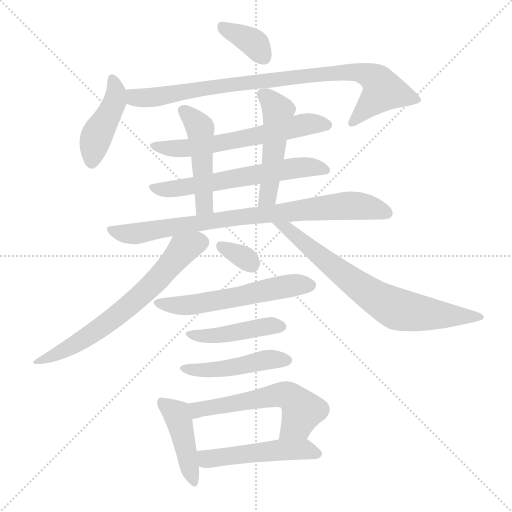
t = 0.00 s
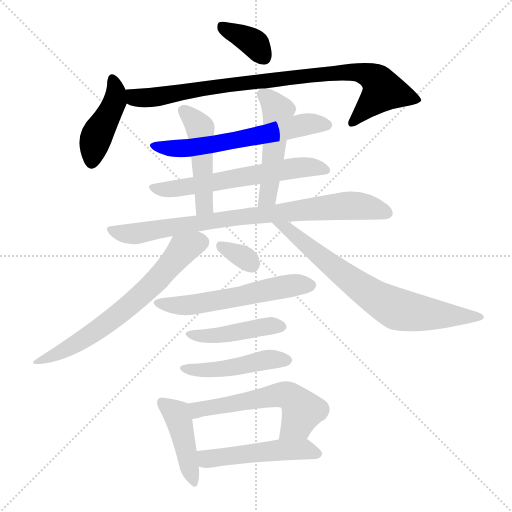
t = 2.37 s
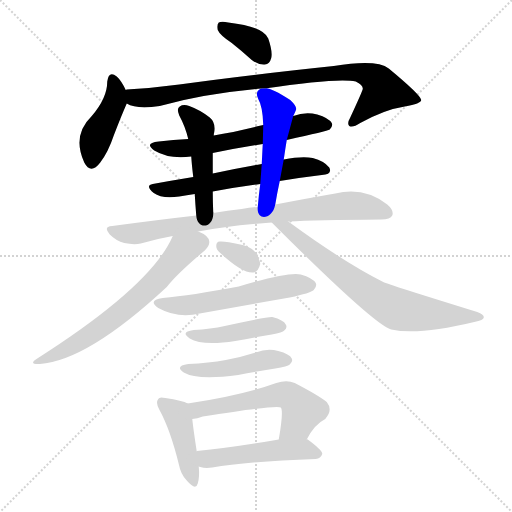
t = 4.73 s
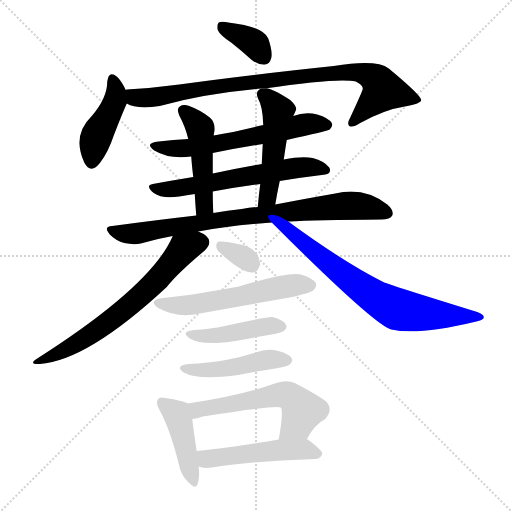
t = 7.10 s
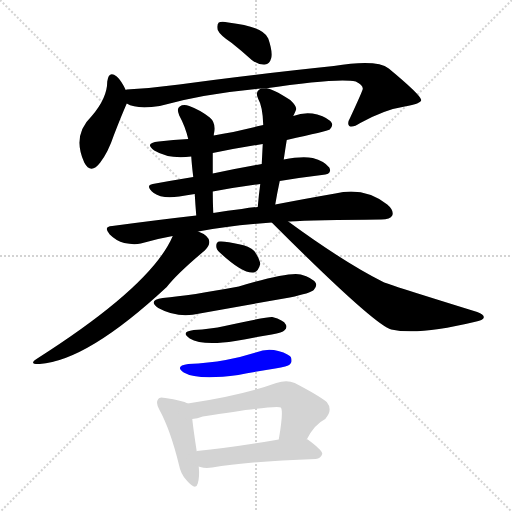
t = 9.46 s
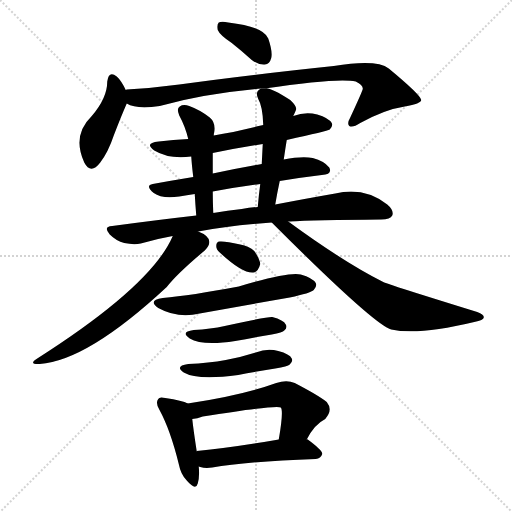
t = 11.83 s

The animated SVG that drew these frames (rendered in a browser with its animation timeline set to each time). Animation: 17 CSS @keyframes rules; one cycle of 11.83 s.

<svg version="1.1" viewBox="0 0 1024 1024" xmlns="http://www.w3.org/2000/svg">
  <g stroke="lightgray" stroke-dasharray="1,1" stroke-width="1" transform="scale(4, 4)">
    <line x1="0" y1="0" x2="256" y2="256"></line>
    <line x1="256" y1="0" x2="0" y2="256"></line>
    <line x1="128" y1="0" x2="128" y2="256"></line>
    <line x1="0" y1="128" x2="256" y2="128"></line>
  </g>
<g transform="scale(1, -1) translate(0, -900)">
   <style type="text/css">
    @keyframes keyframes0 {
      from {
       stroke: blue;
       stroke-dashoffset: 362;
       stroke-width: 128;
       }
       54% {
       animation-timing-function: step-end;
       stroke: blue;
       stroke-dashoffset: 0;
       stroke-width: 128;
       }
       to {
       stroke: black;
       stroke-width: 1024;
       }
       }
       #make-me-a-hanzi-animation-0 {
         animation: keyframes0 0.544596s both;
         animation-delay: 0.000000s;
         animation-timing-function: linear;
       }
    @keyframes keyframes1 {
      from {
       stroke: blue;
       stroke-dashoffset: 430;
       stroke-width: 128;
       }
       58% {
       animation-timing-function: step-end;
       stroke: blue;
       stroke-dashoffset: 0;
       stroke-width: 128;
       }
       to {
       stroke: black;
       stroke-width: 1024;
       }
       }
       #make-me-a-hanzi-animation-1 {
         animation: keyframes1 0.599935s both;
         animation-delay: 0.544596s;
         animation-timing-function: linear;
       }
    @keyframes keyframes2 {
      from {
       stroke: blue;
       stroke-dashoffset: 879;
       stroke-width: 128;
       }
       74% {
       animation-timing-function: step-end;
       stroke: blue;
       stroke-dashoffset: 0;
       stroke-width: 128;
       }
       to {
       stroke: black;
       stroke-width: 1024;
       }
       }
       #make-me-a-hanzi-animation-2 {
         animation: keyframes2 0.965332s both;
         animation-delay: 1.144531s;
         animation-timing-function: linear;
       }
    @keyframes keyframes3 {
      from {
       stroke: blue;
       stroke-dashoffset: 605;
       stroke-width: 128;
       }
       66% {
       animation-timing-function: step-end;
       stroke: blue;
       stroke-dashoffset: 0;
       stroke-width: 128;
       }
       to {
       stroke: black;
       stroke-width: 1024;
       }
       }
       #make-me-a-hanzi-animation-3 {
         animation: keyframes3 0.742350s both;
         animation-delay: 2.109863s;
         animation-timing-function: linear;
       }
    @keyframes keyframes4 {
      from {
       stroke: blue;
       stroke-dashoffset: 602;
       stroke-width: 128;
       }
       66% {
       animation-timing-function: step-end;
       stroke: blue;
       stroke-dashoffset: 0;
       stroke-width: 128;
       }
       to {
       stroke: black;
       stroke-width: 1024;
       }
       }
       #make-me-a-hanzi-animation-4 {
         animation: keyframes4 0.739909s both;
         animation-delay: 2.852214s;
         animation-timing-function: linear;
       }
    @keyframes keyframes5 {
      from {
       stroke: blue;
       stroke-dashoffset: 476;
       stroke-width: 128;
       }
       61% {
       animation-timing-function: step-end;
       stroke: blue;
       stroke-dashoffset: 0;
       stroke-width: 128;
       }
       to {
       stroke: black;
       stroke-width: 1024;
       }
       }
       #make-me-a-hanzi-animation-5 {
         animation: keyframes5 0.637370s both;
         animation-delay: 3.592122s;
         animation-timing-function: linear;
       }
    @keyframes keyframes6 {
      from {
       stroke: blue;
       stroke-dashoffset: 492;
       stroke-width: 128;
       }
       62% {
       animation-timing-function: step-end;
       stroke: blue;
       stroke-dashoffset: 0;
       stroke-width: 128;
       }
       to {
       stroke: black;
       stroke-width: 1024;
       }
       }
       #make-me-a-hanzi-animation-6 {
         animation: keyframes6 0.650391s both;
         animation-delay: 4.229492s;
         animation-timing-function: linear;
       }
    @keyframes keyframes7 {
      from {
       stroke: blue;
       stroke-dashoffset: 815;
       stroke-width: 128;
       }
       73% {
       animation-timing-function: step-end;
       stroke: blue;
       stroke-dashoffset: 0;
       stroke-width: 128;
       }
       to {
       stroke: black;
       stroke-width: 1024;
       }
       }
       #make-me-a-hanzi-animation-7 {
         animation: keyframes7 0.913249s both;
         animation-delay: 4.879883s;
         animation-timing-function: linear;
       }
    @keyframes keyframes8 {
      from {
       stroke: blue;
       stroke-dashoffset: 659;
       stroke-width: 128;
       }
       68% {
       animation-timing-function: step-end;
       stroke: blue;
       stroke-dashoffset: 0;
       stroke-width: 128;
       }
       to {
       stroke: black;
       stroke-width: 1024;
       }
       }
       #make-me-a-hanzi-animation-8 {
         animation: keyframes8 0.786296s both;
         animation-delay: 5.793132s;
         animation-timing-function: linear;
       }
    @keyframes keyframes9 {
      from {
       stroke: blue;
       stroke-dashoffset: 712;
       stroke-width: 128;
       }
       70% {
       animation-timing-function: step-end;
       stroke: blue;
       stroke-dashoffset: 0;
       stroke-width: 128;
       }
       to {
       stroke: black;
       stroke-width: 1024;
       }
       }
       #make-me-a-hanzi-animation-9 {
         animation: keyframes9 0.829427s both;
         animation-delay: 6.579427s;
         animation-timing-function: linear;
       }
    @keyframes keyframes10 {
      from {
       stroke: blue;
       stroke-dashoffset: 326;
       stroke-width: 128;
       }
       51% {
       animation-timing-function: step-end;
       stroke: blue;
       stroke-dashoffset: 0;
       stroke-width: 128;
       }
       to {
       stroke: black;
       stroke-width: 1024;
       }
       }
       #make-me-a-hanzi-animation-10 {
         animation: keyframes10 0.515299s both;
         animation-delay: 7.408854s;
         animation-timing-function: linear;
       }
    @keyframes keyframes11 {
      from {
       stroke: blue;
       stroke-dashoffset: 562;
       stroke-width: 128;
       }
       65% {
       animation-timing-function: step-end;
       stroke: blue;
       stroke-dashoffset: 0;
       stroke-width: 128;
       }
       to {
       stroke: black;
       stroke-width: 1024;
       }
       }
       #make-me-a-hanzi-animation-11 {
         animation: keyframes11 0.707357s both;
         animation-delay: 7.924154s;
         animation-timing-function: linear;
       }
    @keyframes keyframes12 {
      from {
       stroke: blue;
       stroke-dashoffset: 436;
       stroke-width: 128;
       }
       59% {
       animation-timing-function: step-end;
       stroke: blue;
       stroke-dashoffset: 0;
       stroke-width: 128;
       }
       to {
       stroke: black;
       stroke-width: 1024;
       }
       }
       #make-me-a-hanzi-animation-12 {
         animation: keyframes12 0.604818s both;
         animation-delay: 8.631510s;
         animation-timing-function: linear;
       }
    @keyframes keyframes13 {
      from {
       stroke: blue;
       stroke-dashoffset: 461;
       stroke-width: 128;
       }
       60% {
       animation-timing-function: step-end;
       stroke: blue;
       stroke-dashoffset: 0;
       stroke-width: 128;
       }
       to {
       stroke: black;
       stroke-width: 1024;
       }
       }
       #make-me-a-hanzi-animation-13 {
         animation: keyframes13 0.625163s both;
         animation-delay: 9.236328s;
         animation-timing-function: linear;
       }
    @keyframes keyframes14 {
      from {
       stroke: blue;
       stroke-dashoffset: 431;
       stroke-width: 128;
       }
       58% {
       animation-timing-function: step-end;
       stroke: blue;
       stroke-dashoffset: 0;
       stroke-width: 128;
       }
       to {
       stroke: black;
       stroke-width: 1024;
       }
       }
       #make-me-a-hanzi-animation-14 {
         animation: keyframes14 0.600749s both;
         animation-delay: 9.861491s;
         animation-timing-function: linear;
       }
    @keyframes keyframes15 {
      from {
       stroke: blue;
       stroke-dashoffset: 560;
       stroke-width: 128;
       }
       65% {
       animation-timing-function: step-end;
       stroke: blue;
       stroke-dashoffset: 0;
       stroke-width: 128;
       }
       to {
       stroke: black;
       stroke-width: 1024;
       }
       }
       #make-me-a-hanzi-animation-15 {
         animation: keyframes15 0.705729s both;
         animation-delay: 10.462240s;
         animation-timing-function: linear;
       }
    @keyframes keyframes16 {
      from {
       stroke: blue;
       stroke-dashoffset: 504;
       stroke-width: 128;
       }
       62% {
       animation-timing-function: step-end;
       stroke: blue;
       stroke-dashoffset: 0;
       stroke-width: 128;
       }
       to {
       stroke: black;
       stroke-width: 1024;
       }
       }
       #make-me-a-hanzi-animation-16 {
         animation: keyframes16 0.660156s both;
         animation-delay: 11.167969s;
         animation-timing-function: linear;
       }
</style>
<path d="M 463.5 814.0 Q 482.5 799.0 503.5 780.0 Q 516.5 770.0 529.5 771.0 Q 539.5 772.0 542.5 784.0 Q 545.5 797.0 536.5 823.0 Q 526.5 847.0 456.5 855.0 Q 443.5 858.0 437.5 855.0 Q 433.5 851.0 435.5 840.0 Q 439.5 830.0 463.5 814.0 Z" fill="lightgray"></path> 
<path d="M 251.5 720.0 Q 242.5 739.0 233.5 747.0 Q 217.5 760.0 214.5 737.0 Q 214.5 704.0 183.5 668.0 Q 143.5 629.0 168.5 575.0 Q 181.5 550.0 200.5 575.0 Q 216.5 596.0 227.5 629.0 Q 242.5 668.0 253.5 693.0 C 258.5 705.0 258.5 705.0 251.5 720.0 Z" fill="lightgray"></path> 
<path d="M 529.5 723.0 Q 676.5 745.0 711.5 737.0 Q 726.5 730.0 725.5 722.0 Q 725.5 719.0 700.5 665.0 Q 693.5 653.0 698.5 648.0 Q 705.5 644.0 720.5 654.0 Q 769.5 681.0 809.5 687.0 Q 842.5 693.0 842.5 700.0 Q 841.5 710.0 777.5 763.0 Q 753.5 782.0 667.5 768.0 Q 487.5 749.0 358.5 731.0 Q 306.5 724.0 253.5 721.0 Q 252.5 721.0 251.5 720.0 C 221.5 717.0 225.5 703.0 253.5 693.0 Q 272.5 681.0 319.5 688.0 Q 409.5 713.0 524.5 723.0 L 529.5 723.0 Z" fill="lightgray"></path> 
<path d="M 573.5 620.0 Q 654.5 638.0 659.5 641.0 Q 666.5 648.0 663.5 654.0 Q 657.5 664.0 634.5 671.0 Q 610.5 677.0 586.5 668.0 L 526.5 650.0 Q 495.5 643.0 466.5 636.0 Q 445.5 633.0 427.5 629.0 L 376.5 622.0 Q 346.5 621.0 317.5 617.0 Q 287.5 614.0 308.5 599.0 Q 338.5 581.0 382.5 587.0 L 425.5 594.0 Q 474.5 604.0 525.5 612.0 L 573.5 620.0 Z" fill="lightgray"></path> 
<path d="M 559.5 538.0 Q 601.5 545.0 643.5 550.0 Q 665.5 551.0 658.5 565.0 Q 648.5 578.0 625.5 584.0 Q 603.5 588.0 567.5 581.0 L 523.5 572.0 Q 471.5 563.0 425.5 553.0 L 386.5 546.0 Q 343.5 539.0 305.5 532.0 Q 289.5 529.0 307.5 514.0 Q 323.5 502.0 358.5 507.0 Q 373.5 510.0 389.5 512.0 L 425.5 517.0 Q 474.5 526.0 520.5 532.0 L 559.5 538.0 Z" fill="lightgray"></path> 
<path d="M 427.5 629.0 Q 427.5 633.0 428.5 636.0 Q 431.5 655.0 419.5 665.0 Q 400.5 680.0 378.5 688.0 Q 366.5 692.0 359.5 687.0 Q 352.5 683.0 358.5 669.0 Q 370.5 647.0 376.5 622.0 L 382.5 587.0 Q 383.5 571.0 386.5 546.0 L 389.5 512.0 Q 390.5 493.0 392.5 469.0 C 394.5 439.0 427.5 444.0 426.5 474.0 Q 425.5 498.0 425.5 517.0 L 425.5 553.0 Q 425.5 574.0 425.5 594.0 L 427.5 629.0 Z" fill="lightgray"></path> 
<path d="M 550.5 491.0 Q 554.5 515.0 559.5 538.0 L 567.5 581.0 Q 570.5 602.0 573.5 620.0 L 586.5 668.0 Q 589.5 674.0 591.5 679.0 Q 595.5 686.0 580.5 700.0 Q 538.5 727.0 529.5 723.0 L 524.5 723.0 Q 521.5 724.0 517.5 720.0 Q 510.5 714.0 516.5 702.0 Q 525.5 687.0 526.5 650.0 L 525.5 612.0 Q 524.5 593.0 523.5 572.0 L 520.5 532.0 Q 517.5 510.0 515.5 486.0 C 512.5 456.0 545.5 461.0 550.5 491.0 Z" fill="lightgray"></path> 
<path d="M 576.5 457.0 Q 630.5 460.0 762.5 461.0 Q 780.5 461.0 784.5 469.0 Q 788.5 479.0 774.5 491.0 Q 728.5 527.0 670.5 513.0 Q 618.5 504.0 550.5 491.0 L 515.5 486.0 Q 499.5 485.0 483.5 482.0 Q 455.5 479.0 426.5 474.0 L 392.5 469.0 Q 313.5 460.0 224.5 448.0 Q 205.5 447.0 219.5 431.0 Q 232.5 418.0 248.5 414.0 Q 267.5 410.0 281.5 413.0 Q 311.5 422.0 345.5 428.0 L 396.5 437.0 Q 456.5 449.0 543.5 455.0 L 576.5 457.0 Z" fill="lightgray"></path> 
<path d="M 345.5 428.0 Q 303.5 329.0 74.5 183.0 Q 55.5 171.0 79.5 172.0 Q 175.5 179.0 333.5 326.0 Q 354.5 353.0 409.5 399.0 Q 419.5 409.0 418.5 417.0 Q 417.5 429.0 396.5 437.0 C 369.5 450.0 358.5 455.0 345.5 428.0 Z" fill="lightgray"></path> 
<path d="M 543.5 455.0 Q 748.5 250.0 782.5 241.0 Q 836.5 229.0 948.5 256.0 Q 967.5 260.0 967.5 265.0 Q 968.5 271.0 954.5 276.0 Q 776.5 331.0 766.5 336.0 Q 688.5 375.0 576.5 457.0 C 552.5 475.0 522.5 476.0 543.5 455.0 Z" fill="lightgray"></path> 
<path d="M 439.5 395.0 Q 484.5 353.0 506.5 355.0 Q 516.5 356.0 520.5 372.0 Q 519.5 382.0 508.5 398.0 Q 498.5 408.0 480.5 411.0 Q 450.5 418.0 439.5 417.0 Q 432.5 417.0 432.5 408.0 Q 432.5 401.0 439.5 395.0 Z" fill="lightgray"></path> 
<path d="M 325.5 304.0 Q 294.5 300.0 316.5 284.0 Q 356.5 262.0 399.5 273.0 Q 487.5 289.0 579.5 305.0 Q 621.5 314.0 627.5 320.0 Q 634.5 327.0 631.5 334.0 Q 625.5 344.0 601.5 351.0 Q 577.5 357.0 477.5 327.0 Q 381.5 309.0 325.5 304.0 Z" fill="lightgray"></path> 
<path d="M 387.5 240.0 Q 359.5 236.0 379.5 223.0 Q 404.5 208.0 470.5 218.0 Q 506.5 225.0 543.5 231.0 Q 565.5 235.0 568.5 239.0 Q 575.5 245.0 571.5 251.0 Q 567.5 260.0 544.5 266.0 Q 535.5 267.0 449.5 248.0 Q 421.5 242.0 387.5 240.0 Z" fill="lightgray"></path> 
<path d="M 376.5 172.0 Q 348.5 168.0 367.5 155.0 Q 394.5 139.0 476.5 150.0 Q 512.5 157.0 550.5 163.0 Q 575.5 167.0 579.5 171.0 Q 586.5 177.0 583.5 183.0 Q 579.5 192.0 556.5 198.0 Q 534.5 204.0 511.5 195.0 Q 483.5 186.0 451.5 180.0 Q 417.5 174.0 376.5 172.0 Z" fill="lightgray"></path> 
<path d="M 375.5 93.0 Q 365.5 99.0 330.5 104.0 Q 318.5 107.0 316.5 102.0 Q 310.5 95.0 318.5 81.0 Q 340.5 41.0 357.5 -28.0 Q 361.5 -49.0 373.5 -61.0 Q 391.5 -82.0 395.5 -67.0 Q 399.5 -54.0 397.5 -33.0 L 393.5 -3.0 Q 386.5 43.0 384.5 62.0 C 381.5 90.0 381.5 90.0 375.5 93.0 Z" fill="lightgray"></path> 
<path d="M 613.5 21.0 Q 628.5 51.0 650.5 62.0 Q 666.5 80.0 653.5 96.0 Q 637.5 109.0 589.5 134.0 Q 573.5 141.0 552.5 134.0 Q 483.5 109.0 375.5 93.0 C 345.5 89.0 354.5 57.0 384.5 62.0 Q 394.5 63.0 405.5 67.0 Q 555.5 91.0 561.5 85.0 Q 567.5 79.0 557.5 21.0 C 552.5 -9.0 599.5 -5.0 613.5 21.0 Z" fill="lightgray"></path> 
<path d="M 397.5 -33.0 Q 398.5 -33.0 400.5 -34.0 Q 410.5 -37.0 424.5 -35.0 Q 490.5 -23.0 631.5 -18.0 Q 641.5 -17.0 644.5 -8.0 Q 645.5 -1.0 615.5 21.0 Q 614.5 22.0 613.5 21.0 L 557.5 21.0 Q 466.5 5.0 393.5 -2.0 Q 392.5 -2.0 393.5 -3.0 C 364.5 -10.0 368.5 -25.0 397.5 -33.0 Z" fill="lightgray"></path> 
      <clipPath id="make-me-a-hanzi-clip-0">
      <path d="M 463.5 814.0 Q 482.5 799.0 503.5 780.0 Q 516.5 770.0 529.5 771.0 Q 539.5 772.0 542.5 784.0 Q 545.5 797.0 536.5 823.0 Q 526.5 847.0 456.5 855.0 Q 443.5 858.0 437.5 855.0 Q 433.5 851.0 435.5 840.0 Q 439.5 830.0 463.5 814.0 Z" fill="lightgray"></path>
      </clipPath>
      <path clip-path="url(#make-me-a-hanzi-clip-0)" d="M 443.5 847.0 L 506.5 815.0 L 527.5 786.0 " fill="none" id="make-me-a-hanzi-animation-0" stroke-dasharray="234 468" stroke-linecap="round"></path>

      <clipPath id="make-me-a-hanzi-clip-1">
      <path d="M 251.5 720.0 Q 242.5 739.0 233.5 747.0 Q 217.5 760.0 214.5 737.0 Q 214.5 704.0 183.5 668.0 Q 143.5 629.0 168.5 575.0 Q 181.5 550.0 200.5 575.0 Q 216.5 596.0 227.5 629.0 Q 242.5 668.0 253.5 693.0 C 258.5 705.0 258.5 705.0 251.5 720.0 Z" fill="lightgray"></path>
      </clipPath>
      <path clip-path="url(#make-me-a-hanzi-clip-1)" d="M 224.5 741.0 L 230.5 698.0 L 191.5 624.0 L 183.5 578.0 " fill="none" id="make-me-a-hanzi-animation-1" stroke-dasharray="302 604" stroke-linecap="round"></path>

      <clipPath id="make-me-a-hanzi-clip-2">
      <path d="M 529.5 723.0 Q 676.5 745.0 711.5 737.0 Q 726.5 730.0 725.5 722.0 Q 725.5 719.0 700.5 665.0 Q 693.5 653.0 698.5 648.0 Q 705.5 644.0 720.5 654.0 Q 769.5 681.0 809.5 687.0 Q 842.5 693.0 842.5 700.0 Q 841.5 710.0 777.5 763.0 Q 753.5 782.0 667.5 768.0 Q 487.5 749.0 358.5 731.0 Q 306.5 724.0 253.5 721.0 Q 252.5 721.0 251.5 720.0 C 221.5 717.0 225.5 703.0 253.5 693.0 Q 272.5 681.0 319.5 688.0 Q 409.5 713.0 524.5 723.0 L 529.5 723.0 Z" fill="lightgray"></path>
      </clipPath>
      <path clip-path="url(#make-me-a-hanzi-clip-2)" d="M 255.5 714.0 L 271.5 704.0 L 308.5 706.0 L 573.5 745.0 L 721.5 755.0 L 747.5 744.0 L 766.5 719.0 L 703.5 653.0 " fill="none" id="make-me-a-hanzi-animation-2" stroke-dasharray="751 1502" stroke-linecap="round"></path>

      <clipPath id="make-me-a-hanzi-clip-3">
      <path d="M 573.5 620.0 Q 654.5 638.0 659.5 641.0 Q 666.5 648.0 663.5 654.0 Q 657.5 664.0 634.5 671.0 Q 610.5 677.0 586.5 668.0 L 526.5 650.0 Q 495.5 643.0 466.5 636.0 Q 445.5 633.0 427.5 629.0 L 376.5 622.0 Q 346.5 621.0 317.5 617.0 Q 287.5 614.0 308.5 599.0 Q 338.5 581.0 382.5 587.0 L 425.5 594.0 Q 474.5 604.0 525.5 612.0 L 573.5 620.0 Z" fill="lightgray"></path>
      </clipPath>
      <path clip-path="url(#make-me-a-hanzi-clip-3)" d="M 310.5 609.0 L 344.5 603.0 L 385.5 605.0 L 598.5 649.0 L 654.5 650.0 " fill="none" id="make-me-a-hanzi-animation-3" stroke-dasharray="477 954" stroke-linecap="round"></path>

      <clipPath id="make-me-a-hanzi-clip-4">
      <path d="M 559.5 538.0 Q 601.5 545.0 643.5 550.0 Q 665.5 551.0 658.5 565.0 Q 648.5 578.0 625.5 584.0 Q 603.5 588.0 567.5 581.0 L 523.5 572.0 Q 471.5 563.0 425.5 553.0 L 386.5 546.0 Q 343.5 539.0 305.5 532.0 Q 289.5 529.0 307.5 514.0 Q 323.5 502.0 358.5 507.0 Q 373.5 510.0 389.5 512.0 L 425.5 517.0 Q 474.5 526.0 520.5 532.0 L 559.5 538.0 Z" fill="lightgray"></path>
      </clipPath>
      <path clip-path="url(#make-me-a-hanzi-clip-4)" d="M 306.5 523.0 L 363.5 524.0 L 591.5 564.0 L 627.5 566.0 L 648.5 560.0 " fill="none" id="make-me-a-hanzi-animation-4" stroke-dasharray="474 948" stroke-linecap="round"></path>

      <clipPath id="make-me-a-hanzi-clip-5">
      <path d="M 427.5 629.0 Q 427.5 633.0 428.5 636.0 Q 431.5 655.0 419.5 665.0 Q 400.5 680.0 378.5 688.0 Q 366.5 692.0 359.5 687.0 Q 352.5 683.0 358.5 669.0 Q 370.5 647.0 376.5 622.0 L 382.5 587.0 Q 383.5 571.0 386.5 546.0 L 389.5 512.0 Q 390.5 493.0 392.5 469.0 C 394.5 439.0 427.5 444.0 426.5 474.0 Q 425.5 498.0 425.5 517.0 L 425.5 553.0 Q 425.5 574.0 425.5 594.0 L 427.5 629.0 Z" fill="lightgray"></path>
      </clipPath>
      <path clip-path="url(#make-me-a-hanzi-clip-5)" d="M 366.5 678.0 L 400.5 643.0 L 408.5 510.0 L 407.5 486.0 L 397.5 477.0 " fill="none" id="make-me-a-hanzi-animation-5" stroke-dasharray="348 696" stroke-linecap="round"></path>

      <clipPath id="make-me-a-hanzi-clip-6">
      <path d="M 550.5 491.0 Q 554.5 515.0 559.5 538.0 L 567.5 581.0 Q 570.5 602.0 573.5 620.0 L 586.5 668.0 Q 589.5 674.0 591.5 679.0 Q 595.5 686.0 580.5 700.0 Q 538.5 727.0 529.5 723.0 L 524.5 723.0 Q 521.5 724.0 517.5 720.0 Q 510.5 714.0 516.5 702.0 Q 525.5 687.0 526.5 650.0 L 525.5 612.0 Q 524.5 593.0 523.5 572.0 L 520.5 532.0 Q 517.5 510.0 515.5 486.0 C 512.5 456.0 545.5 461.0 550.5 491.0 Z" fill="lightgray"></path>
      </clipPath>
      <path clip-path="url(#make-me-a-hanzi-clip-6)" d="M 525.5 711.0 L 545.5 693.0 L 555.5 670.0 L 537.5 518.0 L 531.5 501.0 L 520.5 494.0 " fill="none" id="make-me-a-hanzi-animation-6" stroke-dasharray="364 728" stroke-linecap="round"></path>

      <clipPath id="make-me-a-hanzi-clip-7">
      <path d="M 576.5 457.0 Q 630.5 460.0 762.5 461.0 Q 780.5 461.0 784.5 469.0 Q 788.5 479.0 774.5 491.0 Q 728.5 527.0 670.5 513.0 Q 618.5 504.0 550.5 491.0 L 515.5 486.0 Q 499.5 485.0 483.5 482.0 Q 455.5 479.0 426.5 474.0 L 392.5 469.0 Q 313.5 460.0 224.5 448.0 Q 205.5 447.0 219.5 431.0 Q 232.5 418.0 248.5 414.0 Q 267.5 410.0 281.5 413.0 Q 311.5 422.0 345.5 428.0 L 396.5 437.0 Q 456.5 449.0 543.5 455.0 L 576.5 457.0 Z" fill="lightgray"></path>
      </clipPath>
      <path clip-path="url(#make-me-a-hanzi-clip-7)" d="M 221.5 440.0 L 274.5 433.0 L 478.5 466.0 L 696.5 489.0 L 774.5 474.0 " fill="none" id="make-me-a-hanzi-animation-7" stroke-dasharray="687 1374" stroke-linecap="round"></path>

      <clipPath id="make-me-a-hanzi-clip-8">
      <path d="M 345.5 428.0 Q 303.5 329.0 74.5 183.0 Q 55.5 171.0 79.5 172.0 Q 175.5 179.0 333.5 326.0 Q 354.5 353.0 409.5 399.0 Q 419.5 409.0 418.5 417.0 Q 417.5 429.0 396.5 437.0 C 369.5 450.0 358.5 455.0 345.5 428.0 Z" fill="lightgray"></path>
      </clipPath>
      <path clip-path="url(#make-me-a-hanzi-clip-8)" d="M 403.5 416.0 L 365.5 401.0 L 310.5 335.0 L 207.5 248.0 L 123.5 197.0 L 83.5 181.0 " fill="none" id="make-me-a-hanzi-animation-8" stroke-dasharray="531 1062" stroke-linecap="round"></path>

      <clipPath id="make-me-a-hanzi-clip-9">
      <path d="M 543.5 455.0 Q 748.5 250.0 782.5 241.0 Q 836.5 229.0 948.5 256.0 Q 967.5 260.0 967.5 265.0 Q 968.5 271.0 954.5 276.0 Q 776.5 331.0 766.5 336.0 Q 688.5 375.0 576.5 457.0 C 552.5 475.0 522.5 476.0 543.5 455.0 Z" fill="lightgray"></path>
      </clipPath>
      <path clip-path="url(#make-me-a-hanzi-clip-9)" d="M 560.5 447.0 L 576.5 442.0 L 635.5 389.0 L 748.5 306.0 L 789.5 284.0 L 834.5 274.0 L 961.5 266.0 " fill="none" id="make-me-a-hanzi-animation-9" stroke-dasharray="584 1168" stroke-linecap="round"></path>

      <clipPath id="make-me-a-hanzi-clip-10">
      <path d="M 439.5 395.0 Q 484.5 353.0 506.5 355.0 Q 516.5 356.0 520.5 372.0 Q 519.5 382.0 508.5 398.0 Q 498.5 408.0 480.5 411.0 Q 450.5 418.0 439.5 417.0 Q 432.5 417.0 432.5 408.0 Q 432.5 401.0 439.5 395.0 Z" fill="lightgray"></path>
      </clipPath>
      <path clip-path="url(#make-me-a-hanzi-clip-10)" d="M 443.5 406.0 L 489.5 384.0 L 503.5 371.0 " fill="none" id="make-me-a-hanzi-animation-10" stroke-dasharray="198 396" stroke-linecap="round"></path>

      <clipPath id="make-me-a-hanzi-clip-11">
      <path d="M 325.5 304.0 Q 294.5 300.0 316.5 284.0 Q 356.5 262.0 399.5 273.0 Q 487.5 289.0 579.5 305.0 Q 621.5 314.0 627.5 320.0 Q 634.5 327.0 631.5 334.0 Q 625.5 344.0 601.5 351.0 Q 577.5 357.0 477.5 327.0 Q 381.5 309.0 325.5 304.0 Z" fill="lightgray"></path>
      </clipPath>
      <path clip-path="url(#make-me-a-hanzi-clip-11)" d="M 318.5 295.0 L 376.5 289.0 L 589.5 330.0 L 620.5 330.0 " fill="none" id="make-me-a-hanzi-animation-11" stroke-dasharray="434 868" stroke-linecap="round"></path>

      <clipPath id="make-me-a-hanzi-clip-12">
      <path d="M 387.5 240.0 Q 359.5 236.0 379.5 223.0 Q 404.5 208.0 470.5 218.0 Q 506.5 225.0 543.5 231.0 Q 565.5 235.0 568.5 239.0 Q 575.5 245.0 571.5 251.0 Q 567.5 260.0 544.5 266.0 Q 535.5 267.0 449.5 248.0 Q 421.5 242.0 387.5 240.0 Z" fill="lightgray"></path>
      </clipPath>
      <path clip-path="url(#make-me-a-hanzi-clip-12)" d="M 381.5 233.0 L 439.5 229.0 L 559.5 248.0 " fill="none" id="make-me-a-hanzi-animation-12" stroke-dasharray="308 616" stroke-linecap="round"></path>

      <clipPath id="make-me-a-hanzi-clip-13">
      <path d="M 376.5 172.0 Q 348.5 168.0 367.5 155.0 Q 394.5 139.0 476.5 150.0 Q 512.5 157.0 550.5 163.0 Q 575.5 167.0 579.5 171.0 Q 586.5 177.0 583.5 183.0 Q 579.5 192.0 556.5 198.0 Q 534.5 204.0 511.5 195.0 Q 483.5 186.0 451.5 180.0 Q 417.5 174.0 376.5 172.0 Z" fill="lightgray"></path>
      </clipPath>
      <path clip-path="url(#make-me-a-hanzi-clip-13)" d="M 370.5 165.0 L 395.5 159.0 L 443.5 161.0 L 535.5 181.0 L 572.5 180.0 " fill="none" id="make-me-a-hanzi-animation-13" stroke-dasharray="333 666" stroke-linecap="round"></path>

      <clipPath id="make-me-a-hanzi-clip-14">
      <path d="M 375.5 93.0 Q 365.5 99.0 330.5 104.0 Q 318.5 107.0 316.5 102.0 Q 310.5 95.0 318.5 81.0 Q 340.5 41.0 357.5 -28.0 Q 361.5 -49.0 373.5 -61.0 Q 391.5 -82.0 395.5 -67.0 Q 399.5 -54.0 397.5 -33.0 L 393.5 -3.0 Q 386.5 43.0 384.5 62.0 C 381.5 90.0 381.5 90.0 375.5 93.0 Z" fill="lightgray"></path>
      </clipPath>
      <path clip-path="url(#make-me-a-hanzi-clip-14)" d="M 324.5 95.0 L 354.5 70.0 L 385.5 -62.0 " fill="none" id="make-me-a-hanzi-animation-14" stroke-dasharray="303 606" stroke-linecap="round"></path>

      <clipPath id="make-me-a-hanzi-clip-15">
      <path d="M 613.5 21.0 Q 628.5 51.0 650.5 62.0 Q 666.5 80.0 653.5 96.0 Q 637.5 109.0 589.5 134.0 Q 573.5 141.0 552.5 134.0 Q 483.5 109.0 375.5 93.0 C 345.5 89.0 354.5 57.0 384.5 62.0 Q 394.5 63.0 405.5 67.0 Q 555.5 91.0 561.5 85.0 Q 567.5 79.0 557.5 21.0 C 552.5 -9.0 599.5 -5.0 613.5 21.0 Z" fill="lightgray"></path>
      </clipPath>
      <path clip-path="url(#make-me-a-hanzi-clip-15)" d="M 385.5 90.0 L 395.5 80.0 L 417.5 81.0 L 541.5 108.0 L 576.5 109.0 L 604.5 78.0 L 592.5 51.0 L 564.5 31.0 " fill="none" id="make-me-a-hanzi-animation-15" stroke-dasharray="432 864" stroke-linecap="round"></path>

      <clipPath id="make-me-a-hanzi-clip-16">
      <path d="M 397.5 -33.0 Q 398.5 -33.0 400.5 -34.0 Q 410.5 -37.0 424.5 -35.0 Q 490.5 -23.0 631.5 -18.0 Q 641.5 -17.0 644.5 -8.0 Q 645.5 -1.0 615.5 21.0 Q 614.5 22.0 613.5 21.0 L 557.5 21.0 Q 466.5 5.0 393.5 -2.0 Q 392.5 -2.0 393.5 -3.0 C 364.5 -10.0 368.5 -25.0 397.5 -33.0 Z" fill="lightgray"></path>
      </clipPath>
      <path clip-path="url(#make-me-a-hanzi-clip-16)" d="M 400.5 -2.0 L 401.5 -10.0 L 413.5 -18.0 L 552.5 0.0 L 606.5 2.0 L 636.5 -8.0 " fill="none" id="make-me-a-hanzi-animation-16" stroke-dasharray="376 752" stroke-linecap="round"></path>

</g>
</svg>
